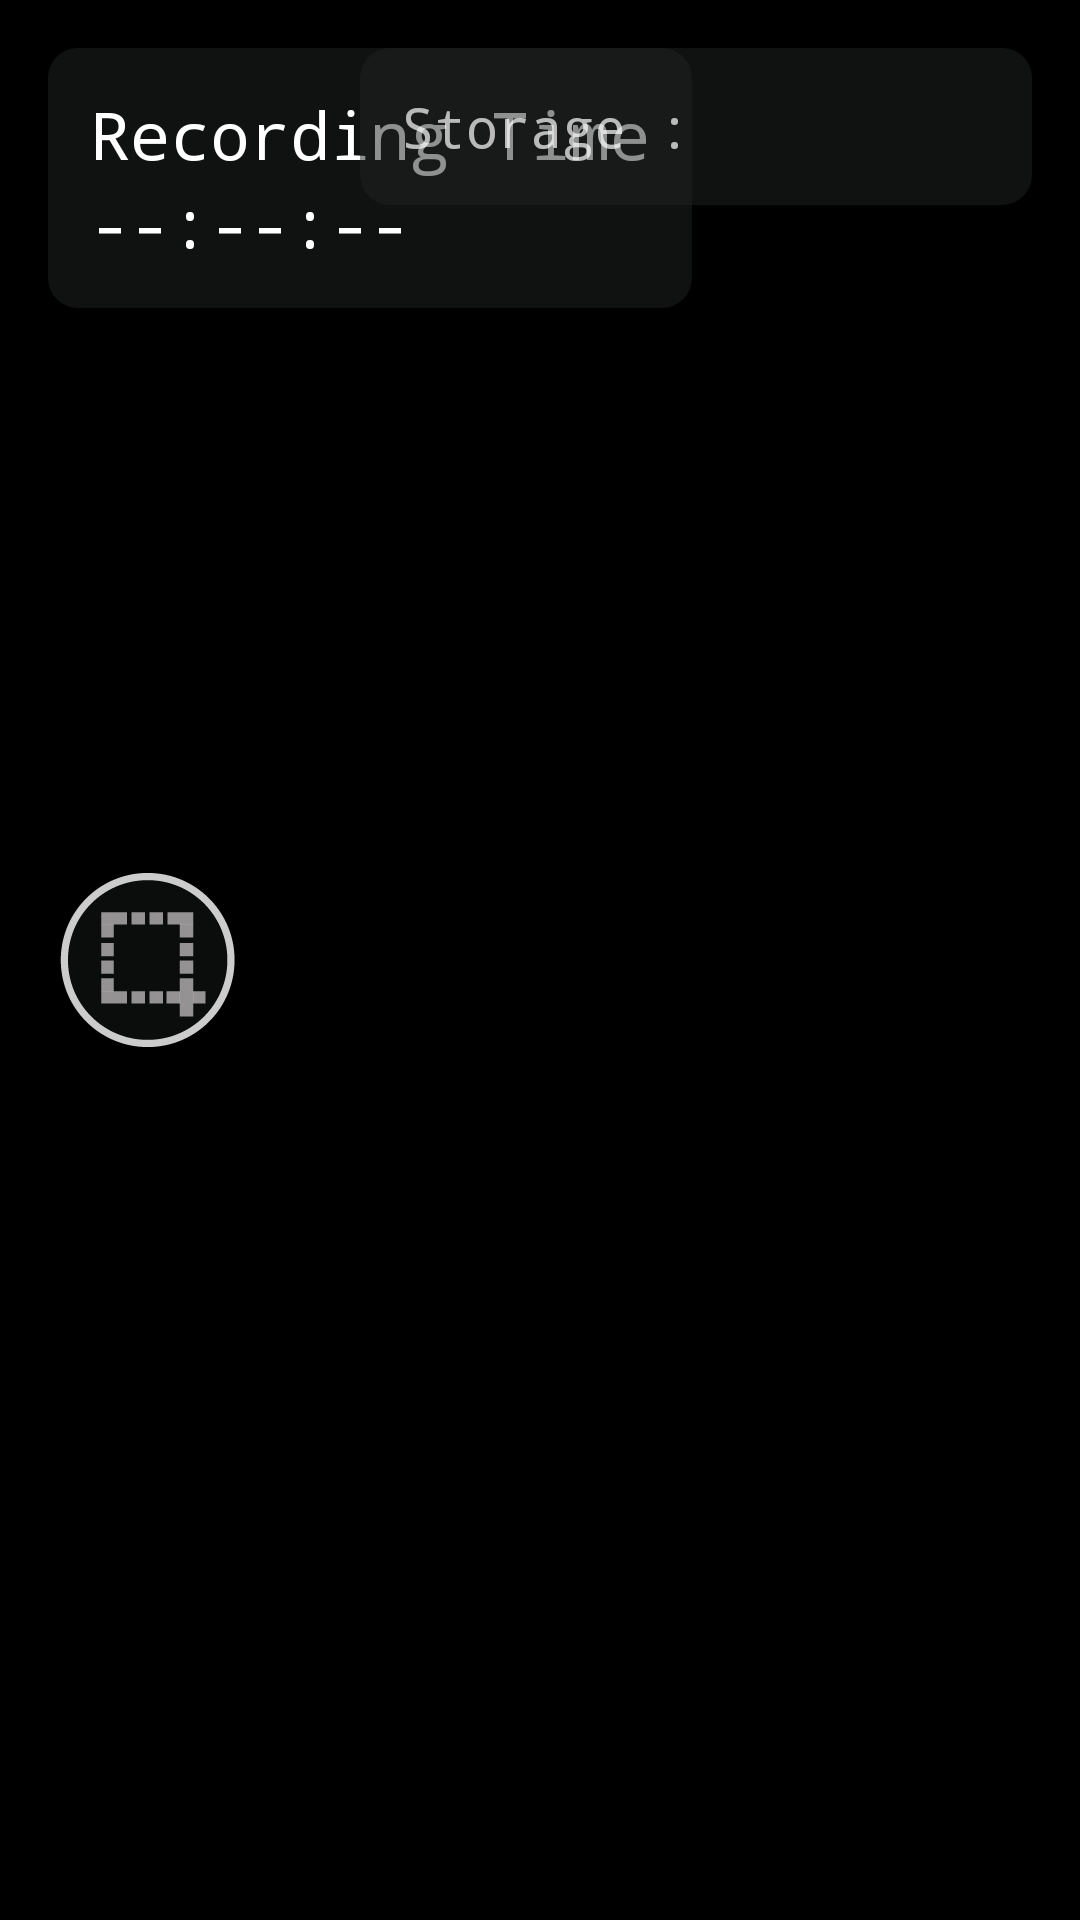

Layout XML and referenced resources for this Android screen:
<!-- AndroidManifest.xml: application theme AppTheme -->
<!-- res/layout/fragment_record_overlay.xml -->
<android.support.design.widget.CoordinatorLayout xmlns:android="http://schemas.android.com/apk/res/android"
    xmlns:tools="http://schemas.android.com/tools"
    android:layout_width="match_parent"
    android:layout_height="match_parent"
    tools:context="com.sscctv.seeeyesmonitor.RecordOverlayFragment">

    <ImageButton
        android:id="@+id/button_capture"
        android:layout_width="wrap_content"
        android:layout_height="wrap_content"
        android:layout_gravity="center|start"
        android:layout_margin="@dimen/fab_margin"
        android:src="@drawable/ic_media_snapshot"
        android:background="@null" />

    <LinearLayout
        android:id="@+id/record_info"
        android:orientation="vertical"
        android:layout_width="wrap_content"
        android:layout_height="wrap_content"
        android:layout_gravity="top|start"
        android:layout_margin="@dimen/fab_margin"
        android:padding="@dimen/overlay_content_padding"
        android:background="@drawable/rounded_overlay">


        <TextView
            android:layout_width="wrap_content"
            android:layout_height="wrap_content"
            android:textAppearance="?android:attr/textAppearanceLarge"
            android:typeface="monospace"
            android:singleLine="true"
            android:text="@string/recording_time" />


        <TextView
            android:layout_width="wrap_content"
            android:layout_height="wrap_content"
            android:textAppearance="?android:attr/textAppearanceLarge"
            android:id="@+id/recording_time"
            android:typeface="monospace"
            android:singleLine="true"
            android:text="@string/time_none" />

    </LinearLayout>

    <LinearLayout
        android:id="@+id/storage_stat"
        android:orientation="horizontal"
        android:layout_width="wrap_content"
        android:layout_height="wrap_content"
        android:layout_gravity="top|end"
        android:layout_margin="@dimen/fab_margin"
        android:padding="@dimen/overlay_content_padding"
        android:background="@drawable/rounded_overlay">

        <TextView
            android:layout_width="wrap_content"
            android:layout_height="wrap_content"
            android:textAppearance="?android:attr/textAppearanceMedium"
            android:typeface="monospace"
            android:gravity="center_vertical"
            android:text="@string/storage"
            />

        <TextView
            android:id="@+id/recording_storage"
            android:layout_width="100dp"
            android:layout_height="wrap_content"
            android:layout_gravity="center"
            android:textAppearance="?android:attr/textAppearanceMedium"
            android:typeface="monospace"
            android:gravity="center"
            />

    </LinearLayout>
</android.support.design.widget.CoordinatorLayout>
<!-- resources referenced by this layout -->
<resources>
  <dimen name="fab_margin">16dp</dimen>
  <dimen name="overlay_content_padding">14dp</dimen>
  <!-- drawable ic_media_snapshot: png bitmap (drawable-nodpi, 7155 bytes) -->
  <!-- drawable rounded_overlay (drawable) -->
  <?xml version="1.0" encoding="utf-8"?>
  <shape xmlns:android="http://schemas.android.com/apk/res/android">
      <solid android:color="@color/colorOverlayBackground"/>
      <stroke android:width="0dip" />
      <corners android:radius="10dip"/>
  </shape>
  <string name="recording_time">Recording Time</string>
  <string name="storage">Storage : </string>
  <string name="time_none" translatable="false">--:--:--</string>
  <style name="AppTheme" parent="Theme.AppCompat">
          <item name="colorPrimary">@color/colorPrimary</item>
          <item name="colorPrimaryDark">@color/black</item>
          <item name="colorAccent">@color/colorAccent</item>
          <item name="preferenceTheme">@style/PreferenceThemeOverlay</item>
          <item name="android:listSeparatorTextViewStyle">@style/ListHeaderTextViewStyle</item>
          <item name="android:buttonBarButtonStyle">@style/BorderlessButtonStyle</item>
          <item name="android:windowContentOverlay">@null</item>
          <item name="android:windowIsTranslucent">false</item>
          <item name="android:windowBackground">@color/black</item>
      </style>
  <color name="colorOverlayBackground">#80212222</color>
  <color name="colorPrimary">#3F51B5</color>
  <color name="black">#000000</color>
  <color name="colorAccent">#FF4081</color>
  <style name="PreferenceThemeOverlay">
          <item name="preferenceScreenStyle">@style/Preference.PreferenceScreen</item>
          <item name="preferenceFragmentStyle">@style/PreferenceFragment</item>
          <item name="preferenceCategoryStyle">@style/Preference.Category</item>
          <item name="preferenceStyle">@style/Preference</item>
          <item name="preferenceInformationStyle">@style/Preference.Information</item>
          <item name="checkBoxPreferenceStyle">@style/Preference.CheckBoxPreference</item>
          <item name="switchPreferenceCompatStyle">@style/Preference.SwitchPreferenceCompat</item>
          <item name="dialogPreferenceStyle">@style/Preference.DialogPreference</item>
          <item name="editTextPreferenceStyle">@style/Preference.DialogPreference.EditTextPreference</item>
          <item name="preferenceFragmentListStyle">@style/PreferenceFragmentList</item>
      </style>
  <style name="ListHeaderTextViewStyle">
          <item name="android:layout_width">match_parent</item>
          <item name="android:layout_height">wrap_content</item>
          <item name="android:textStyle">bold</item>
          <item name="android:textSize">20sp</item>
          <item name="android:textColor">@color/colorListHeader</item>
          <item name="android:gravity">center_vertical</item>
          <item name="android:paddingStart">3dip</item>
          <item name="android:background">@drawable/list_section_divider_holo_dark</item>
          <item name="android:textAllCaps">true</item>
          <item name="android:textAppearance">?android:attr/textAppearanceLarge</item>
      </style>
  <style name="BorderlessButtonStyle" parent="@android:style/Widget.Holo.Button.Borderless">
      </style>
  <color name="colorListHeader">#00adef</color>
</resources>
